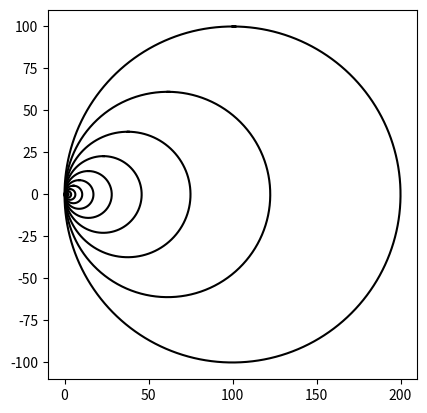

Reproduce this figure in Python.
# [redacted]
#Lab 1 
#2/7/2019
import matplotlib.pyplot as plt
import numpy as np
import math 
def circle(center,rad):
    n = int(4*rad*math.pi)
    t = np.linspace(0,6.3,n)
    x = center[0]+rad*np.sin(t)
    y = center[1]+rad*np.cos(t)
    return x,y

def draw_circles(ax,n,center,radius,w):
    if n>0:
        x,y = circle(center,radius)
        ax.plot(x,y,color='k')
        #add more radius/center = more separation
        newcenter=[0,0]
		#new center is shifted left
        newcenter[0]=center[0]/1.63
		#new radius is smaller
        newradius = radius/1.62
        draw_circles(ax,n-1,newcenter,newradius*w,w)
      
plt.close("all") 
fig, ax = plt.subplots() 
draw_circles(ax, 50, [100,0], 100,.99)
ax.set_aspect(1.0)
#ax.axis('off')
plt.show()
fig.savefig('circles.png')

 
